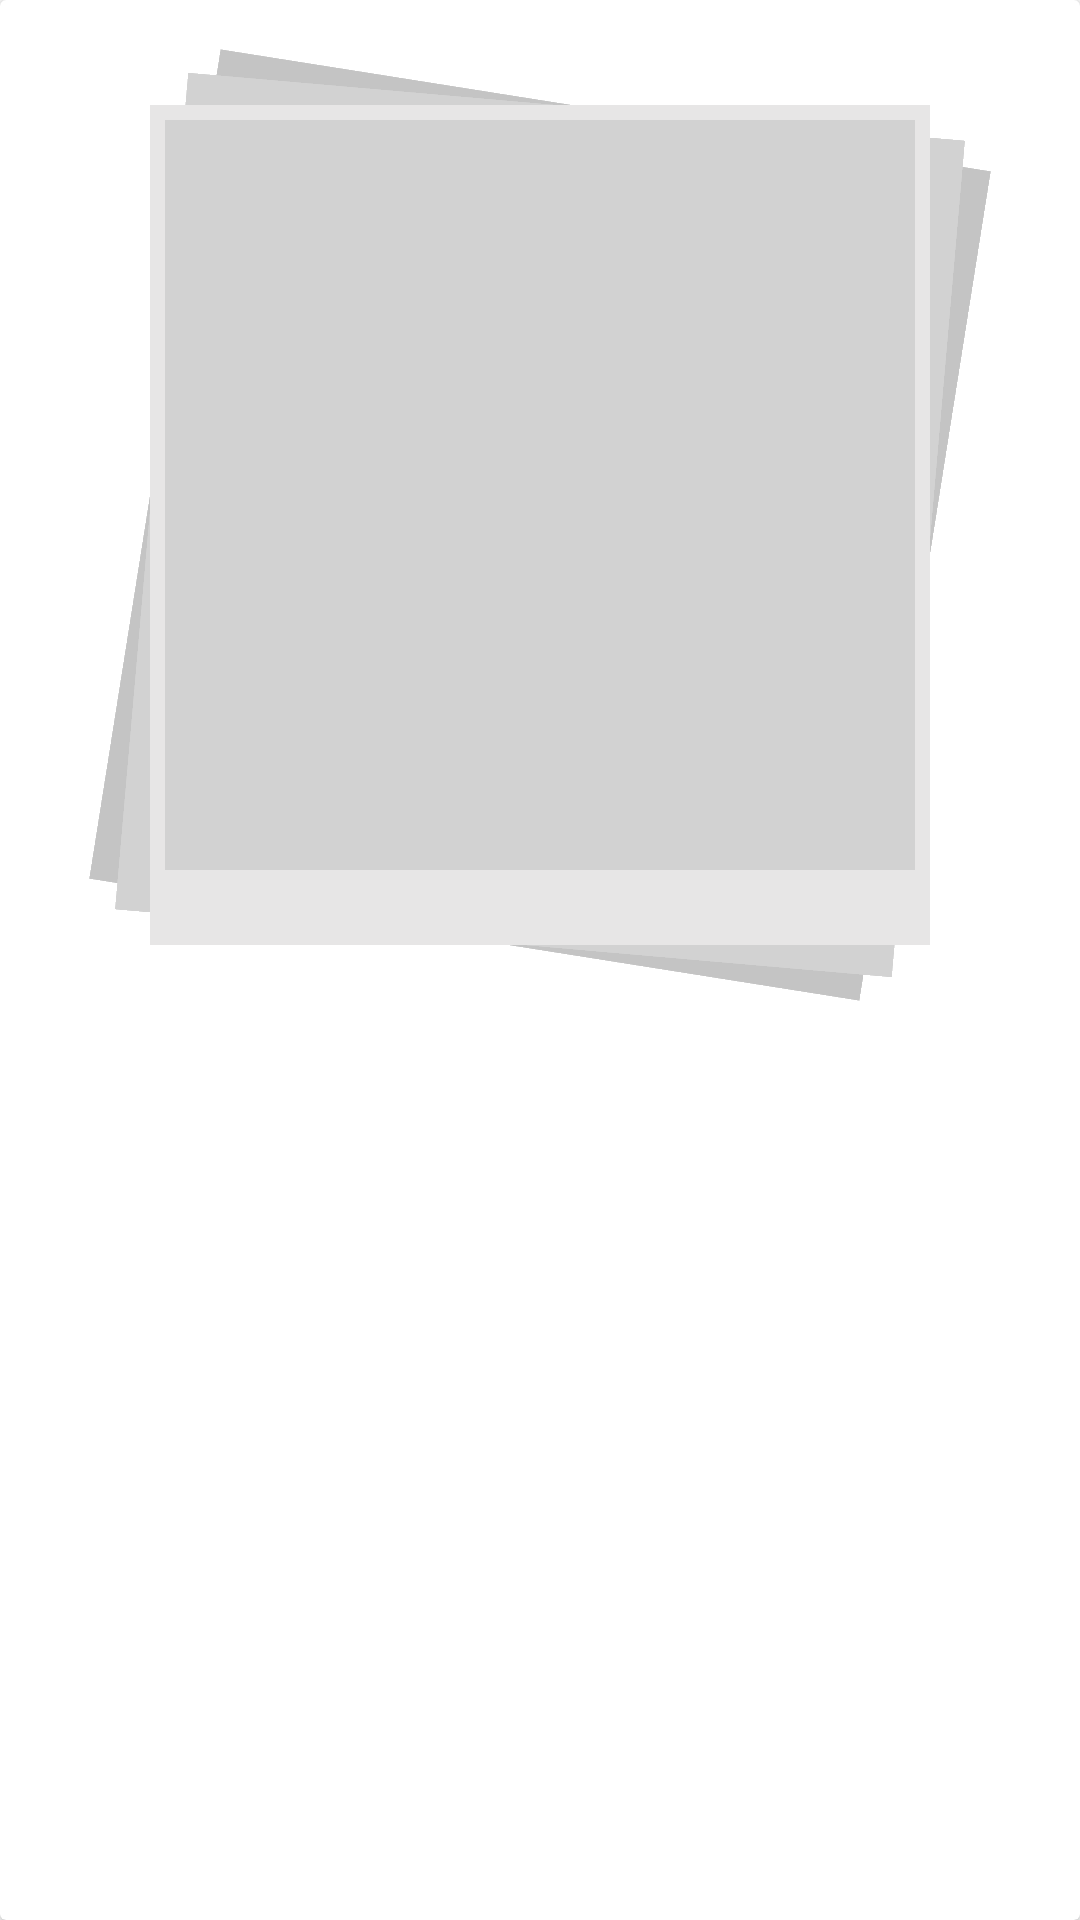

Here is an Android app screen rendered from its layout file. Give the layout XML and the strings, colors and styles it references.
<!-- AndroidManifest.xml: application theme AppTheme -->
<!-- res/layout/second_test_trip.xml -->
<?xml version="1.0" encoding="utf-8"?>
<android.support.v7.widget.CardView
    android:id="@+id/card_view"
    android:layout_width="match_parent"
    android:layout_height="wrap_content"
    android:layout_gravity="center"
    android:layout_marginTop="8dp"
    xmlns:android="http://schemas.android.com/apk/res/android">

    <ProgressBar
        android:id="@+id/card_progress"
        android:layout_width="wrap_content"
        android:layout_height="wrap_content"
        android:layout_gravity="center"
        android:visibility="gone" />

    <RelativeLayout
        android:layout_width="match_parent"
        android:layout_height="350dp"
        android:layout_gravity="center_horizontal">

        <ImageView
            android:id="@+id/tripRemoveButton"
            android:layout_width="26dp"
            android:layout_height="26dp"
            android:layout_alignParentEnd="true"
            android:layout_marginTop="4dp"
            android:layout_marginEnd="4dp"
            android:adjustViewBounds="true"/>


        <ImageView
            android:id="@+id/tripImageView2"
            android:layout_width="260dp"
            android:layout_height="280dp"
            android:background="@color/greydark"

            android:scaleType="centerCrop"

            android:layout_centerInParent="true"
            android:rotation="9"

            />

        <ImageView
            android:id="@+id/tripImageView3"
            android:layout_width="260dp"
            android:layout_height="280dp"

            android:layout_centerInParent="true"

            android:rotation="5"
            android:background="@color/grey"

            android:scaleType="centerCrop" />

        <RelativeLayout
            android:layout_width="260dp"
            android:layout_height="280dp"
            android:layout_centerInParent="true"
            android:background="@color/greylight"
            >

            <ImageView
                android:id="@+id/tripImageView2"
                android:layout_width="250dp"
                android:layout_height="250dp"
                android:background="@color/grey"
                android:scaleType="centerCrop"
                android:layout_centerHorizontal="true"
                android:layout_marginTop="5dp"


                />
        </RelativeLayout>

        <TextView
            android:id="@+id/tripTitleView"
            android:layout_width="match_parent"
            android:layout_height="wrap_content"
            android:gravity="center_horizontal"
            android:textSize="28sp"
            android:textStyle="bold|italic"
            android:layout_alignParentBottom="true"
            />

    </RelativeLayout>

</android.support.v7.widget.CardView>
<!-- resources referenced by this layout -->
<resources>
  <color name="grey">#d2d2d2</color>
  <color name="greydark">#c4c4c4</color>
  <color name="greylight">#e7e6e6</color>
  <style name="AppTheme" parent="Theme.AppCompat.Light.DarkActionBar">
  
          <item name="colorPrimary">@color/newPrimary</item>
          <item name="colorPrimaryDark">@color/newPrimaryDark</item>
          <item name="android:windowBackground">@color/newBackground</item>
          <item name="android:textColorPrimary">@color/black</item>
          <item name="colorAccent">@color/newAccent</item>
          <item name="windowActionModeOverlay">true</item>
          <item name="windowActionBar">false</item>
          <item name="windowNoTitle">true</item>
  
      </style>
  <color name="newPrimary">#7bd3dd</color>
  <color name="newPrimaryDark">#47a2ab</color>
  <color name="newBackground">#ffffff</color>
  <color name="black">#000000</color>
  <color name="newAccent">#f9e8a3</color>
</resources>
